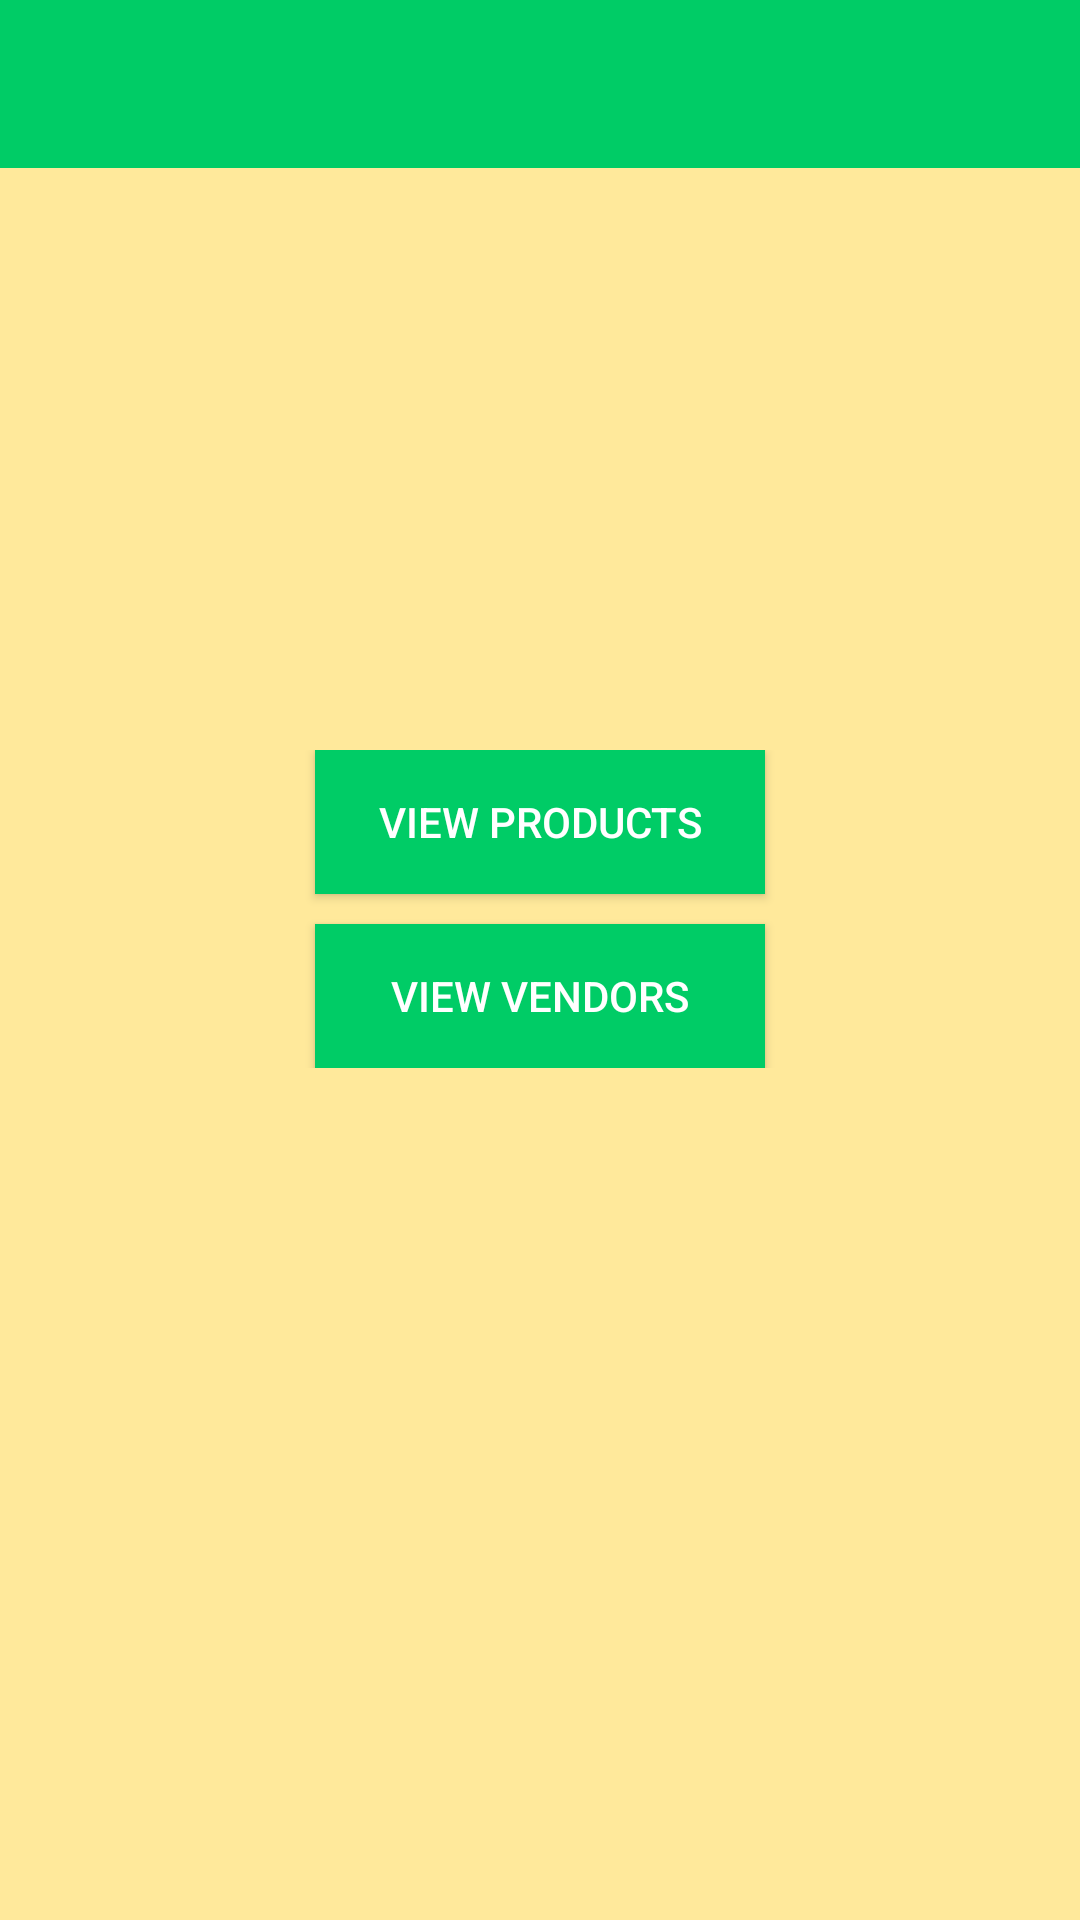

Layout XML and referenced resources for this Android screen:
<!-- AndroidManifest.xml: activity theme AppTheme.NoActionBar -->
<!-- res/layout/activity_main.xml -->
<?xml version="1.0" encoding="utf-8"?>
<RelativeLayout xmlns:android="http://schemas.android.com/apk/res/android"
    xmlns:app="http://schemas.android.com/apk/res-auto"
    xmlns:tools="http://schemas.android.com/tools"
    android:layout_width="match_parent"
    android:layout_height="match_parent"
    tools:context=".MainActivity"
    android:background="@color/background">

    <android.support.design.widget.AppBarLayout
    android:layout_width="match_parent"
    android:layout_height="wrap_content"
    android:id="@+id/appbar"
    android:theme="@style/AppTheme.AppBarOverlay">
    <android.support.v7.widget.Toolbar
        android:id="@+id/view_main_toolbar"
        android:layout_width="match_parent"
        android:layout_height="?android:attr/actionBarSize"
        android:background="@color/toolbarbackground"
        />
</android.support.design.widget.AppBarLayout>

    <LinearLayout
        android:layout_width="match_parent"
        android:layout_height="wrap_content"
        android:orientation="vertical"
        android:gravity="center_horizontal"
        android:layout_marginTop="250dp">

   <Button
    android:id="@+id/viewproduct"
    android:layout_width="150dp"
    android:layout_height="wrap_content"
    android:text="@string/viewproductbuttonname"
       android:textColor="@color/white"
       android:background="@color/toolbarbackground"/>

    <Button
        android:id="@+id/viewvendor"
        android:layout_width="150dp"
        android:layout_height="wrap_content"
        android:text="@string/viewvendorbuttonname"
        android:layout_marginTop="10dp"
        android:layout_below="@+id/viewproduct"
        android:textColor="@color/white"
        android:background="@color/toolbarbackground"
        />

    </LinearLayout>

</RelativeLayout>
<!-- resources referenced by this layout -->
<resources>
  <color name="background">#ffe99b</color>
  <color name="toolbarbackground">#00cc66</color>
  <color name="white">#ffffff</color>
  <string name="viewproductbuttonname">VIEW PRODUCTS</string>
  <string name="viewvendorbuttonname">VIEW VENDORS</string>
  <style name="AppTheme.AppBarOverlay" parent="ThemeOverlay" />
  <style name="AppTheme.NoActionBar">
          <item name="windowActionBar">false</item>
          <item name="windowNoTitle">true</item>
      </style>
  <style name="ThemeOverlay" parent="ThemeOverlay.AppCompat.Dark.ActionBar" />
</resources>
